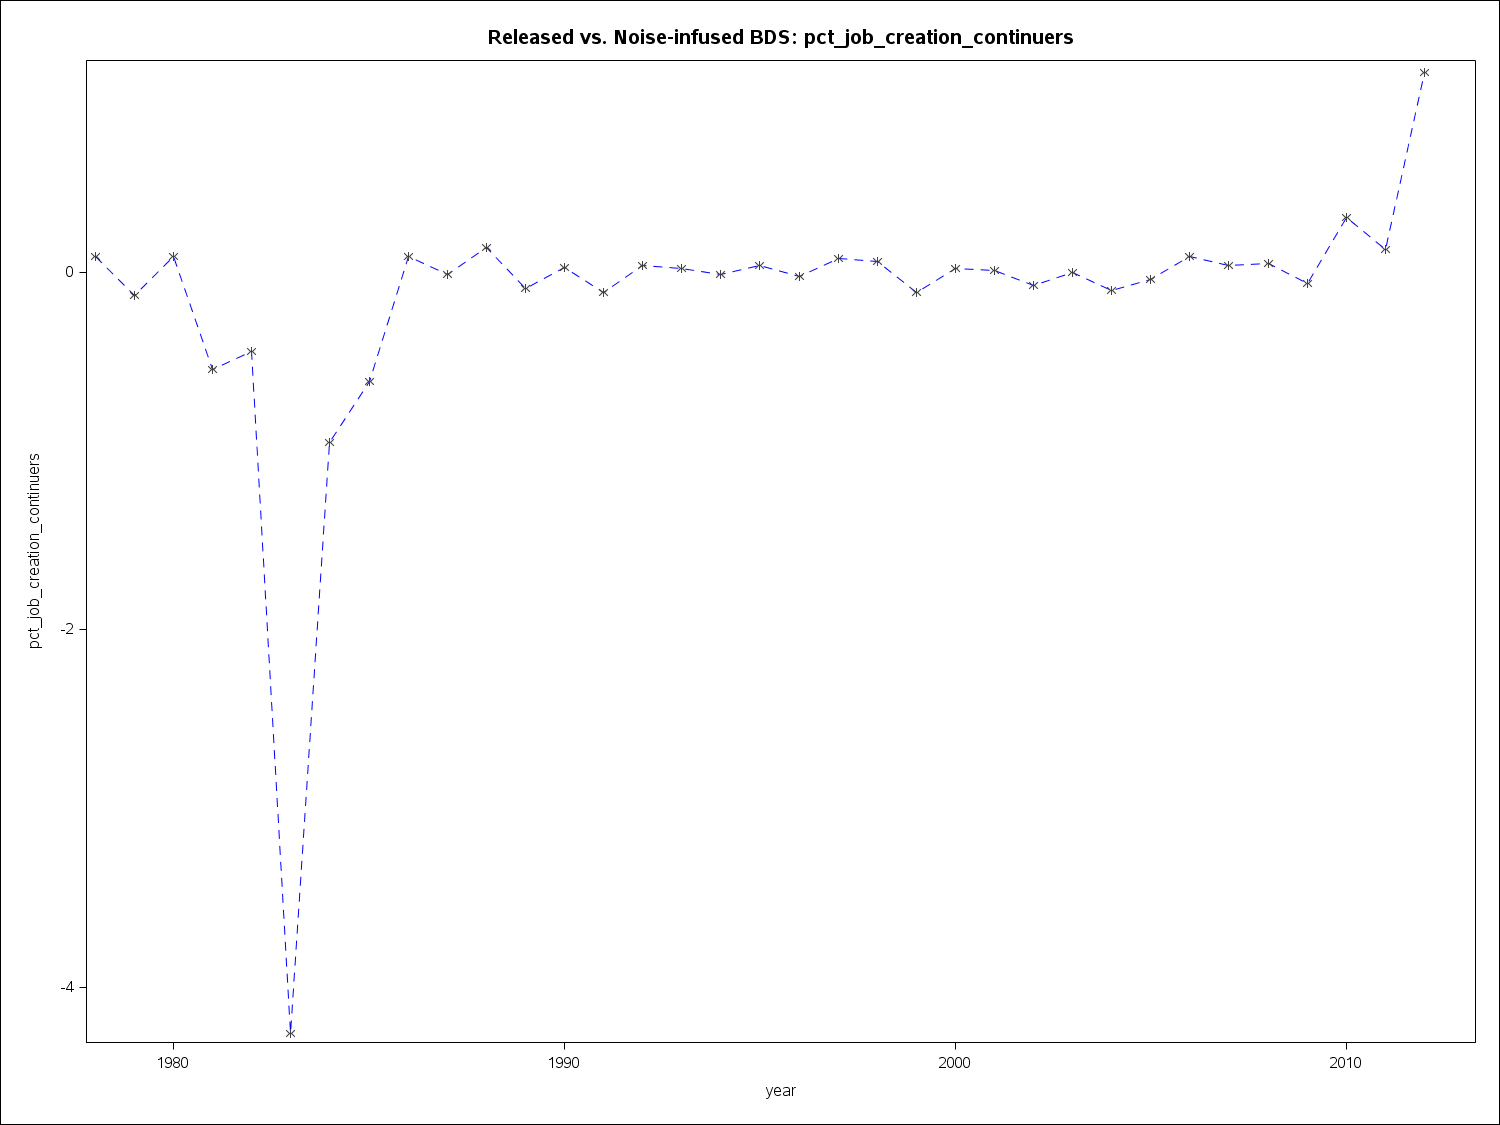

Source data for this figure (header and first rows):
year2, pct_job_creation_continuers
1978, 0.09
1979, -0.13
1980, 0.09
1981, -0.54
1982, -0.44
1983, -4.26
1984, -0.95
1985, -0.61
1986, 0.09
1987, -0.01
1988, 0.14
1989, -0.09
1990, 0.03
1991, -0.11
1992, 0.04
1993, 0.02
1994, -0.01
1995, 0.04
1996, -0.02
1997, 0.08
1998, 0.06
1999, -0.11
2000, 0.02
2001, 0.01
2002, -0.07
2003, 0
2004, -0.1
2005, -0.04
2006, 0.09
2007, 0.04
2008, 0.05
2009, -0.06
2010, 0.31
2011, 0.13
2012, 1.12
2013, 
